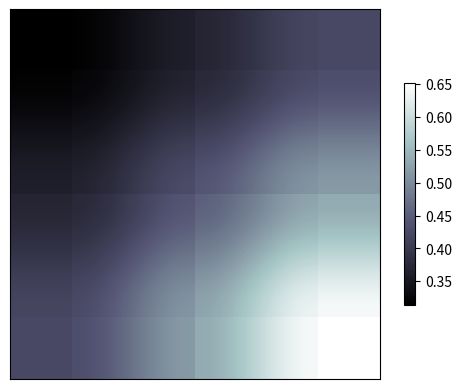

The script that saved this image:
import matplotlib.pyplot as plt
import numpy as np

a = np.array([0.313660827978, 0.365348418405, 0.423733120134,
              0.365348418405, 0.439599930621, 0.525083754405,
              0.423733120134, 0.525083754405, 0.651536351379]
              ).reshape(3,3)

plt.imshow(a, interpolation='hamming', cmap='bone', origin='upper')
plt.colorbar(shrink=.6)

plt.xticks(())
plt.yticks(())
plt.show()